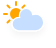
t = 0.00 s
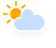
t = 1.13 s
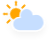
t = 3.38 s
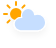
t = 4.50 s
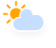
t = 5.63 s
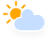
t = 7.88 s

The animated SVG that drew these frames (rendered in a browser with its animation timeline set to each time). Animation: 3 CSS @keyframes rules; one cycle of 9.00 s, repeats indefinitely.

<?xml version="1.0" encoding="UTF-8"?>
<!-- (c) ammap.com | SVG weather icons -->
<svg preserveAspectRatio="none" width="56" height="48" version="1.1" xmlns="http://www.w3.org/2000/svg">
  <defs>
    <filter id="blur" x="-.20655" y="-.28472" width="1.403" height="1.6944">
      <feGaussianBlur in="SourceAlpha" stdDeviation="3" />
      <feOffset dx="0" dy="4" result="offsetblur" />
      <feComponentTransfer>
        <feFuncA slope="0.05" type="linear" />
      </feComponentTransfer>
      <feMerge>
        <feMergeNode />
        <feMergeNode in="SourceGraphic" />
      </feMerge>
    </filter>
    <style type="text/css">
      <![CDATA[
      /*
** CLOUDS
*/
      @keyframes am-weather-cloud-2 {
        0% {
          -webkit-transform: translate(0px, 0px);
          -moz-transform: translate(0px, 0px);
          -ms-transform: translate(0px, 0px);
          transform: translate(0px, 0px);
        }

        50% {
          -webkit-transform: translate(2px, 0px);
          -moz-transform: translate(2px, 0px);
          -ms-transform: translate(2px, 0px);
          transform: translate(2px, 0px);
        }

        100% {
          -webkit-transform: translate(0px, 0px);
          -moz-transform: translate(0px, 0px);
          -ms-transform: translate(0px, 0px);
          transform: translate(0px, 0px);
        }
      }

      .am-weather-cloud-2 {
        -webkit-animation-name: am-weather-cloud-2;
        -moz-animation-name: am-weather-cloud-2;
        animation-name: am-weather-cloud-2;
        -webkit-animation-duration: 3s;
        -moz-animation-duration: 3s;
        animation-duration: 3s;
        -webkit-animation-timing-function: linear;
        -moz-animation-timing-function: linear;
        animation-timing-function: linear;
        -webkit-animation-iteration-count: infinite;
        -moz-animation-iteration-count: infinite;
        animation-iteration-count: infinite;
      }

      /*
** SUN
*/
      @keyframes am-weather-sun {
        0% {
          -webkit-transform: rotate(0deg);
          -moz-transform: rotate(0deg);
          -ms-transform: rotate(0deg);
          transform: rotate(0deg);
        }

        100% {
          -webkit-transform: rotate(360deg);
          -moz-transform: rotate(360deg);
          -ms-transform: rotate(360deg);
          transform: rotate(360deg);
        }
      }

      .am-weather-sun {
        -webkit-animation-name: am-weather-sun;
        -moz-animation-name: am-weather-sun;
        -ms-animation-name: am-weather-sun;
        animation-name: am-weather-sun;
        -webkit-animation-duration: 9s;
        -moz-animation-duration: 9s;
        -ms-animation-duration: 9s;
        animation-duration: 9s;
        -webkit-animation-timing-function: linear;
        -moz-animation-timing-function: linear;
        -ms-animation-timing-function: linear;
        animation-timing-function: linear;
        -webkit-animation-iteration-count: infinite;
        -moz-animation-iteration-count: infinite;
        -ms-animation-iteration-count: infinite;
        animation-iteration-count: infinite;
      }

      @keyframes am-weather-sun-shiny {
        0% {
          stroke-dasharray: 3px 10px;
          stroke-dashoffset: 0px;
        }

        50% {
          stroke-dasharray: 0.1px 10px;
          stroke-dashoffset: -1px;
        }

        100% {
          stroke-dasharray: 3px 10px;
          stroke-dashoffset: 0px;
        }
      }

      .am-weather-sun-shiny line {
        -webkit-animation-name: am-weather-sun-shiny;
        -moz-animation-name: am-weather-sun-shiny;
        -ms-animation-name: am-weather-sun-shiny;
        animation-name: am-weather-sun-shiny;
        -webkit-animation-duration: 2s;
        -moz-animation-duration: 2s;
        -ms-animation-duration: 2s;
        animation-duration: 2s;
        -webkit-animation-timing-function: linear;
        -moz-animation-timing-function: linear;
        -ms-animation-timing-function: linear;
        animation-timing-function: linear;
        -webkit-animation-iteration-count: infinite;
        -moz-animation-iteration-count: infinite;
        -ms-animation-iteration-count: infinite;
        animation-iteration-count: infinite;
      }
      ]]>
    </style>
  </defs>
  <g transform="translate(16,-2)" filter="url(#blur)">
    <g transform="translate(0,16)">
      <g class="am-weather-sun"
        style="-moz-animation-duration:9s;-moz-animation-iteration-count:infinite;-moz-animation-name:am-weather-sun;-moz-animation-timing-function:linear;-ms-animation-duration:9s;-ms-animation-iteration-count:infinite;-ms-animation-name:am-weather-sun;-ms-animation-timing-function:linear;-webkit-animation-duration:9s;-webkit-animation-iteration-count:infinite;-webkit-animation-name:am-weather-sun;-webkit-animation-timing-function:linear">
        <line transform="translate(0,9)" y2="3" fill="none" stroke="#ffa500" stroke-linecap="round" stroke-width="2" />
        <g transform="rotate(45)">
          <line transform="translate(0,9)" y2="3" fill="none" stroke="#ffa500" stroke-linecap="round"
            stroke-width="2" />
        </g>
        <g transform="rotate(90)">
          <line transform="translate(0,9)" y2="3" fill="none" stroke="#ffa500" stroke-linecap="round"
            stroke-width="2" />
        </g>
        <g transform="rotate(135)">
          <line transform="translate(0,9)" y2="3" fill="none" stroke="#ffa500" stroke-linecap="round"
            stroke-width="2" />
        </g>
        <g transform="scale(-1)">
          <line transform="translate(0,9)" y2="3" fill="none" stroke="#ffa500" stroke-linecap="round"
            stroke-width="2" />
        </g>
        <g transform="rotate(225)">
          <line transform="translate(0,9)" y2="3" fill="none" stroke="#ffa500" stroke-linecap="round"
            stroke-width="2" />
        </g>
        <g transform="rotate(-90)">
          <line transform="translate(0,9)" y2="3" fill="none" stroke="#ffa500" stroke-linecap="round"
            stroke-width="2" />
        </g>
        <g transform="rotate(-45)">
          <line transform="translate(0,9)" y2="3" fill="none" stroke="#ffa500" stroke-linecap="round"
            stroke-width="2" />
        </g>
        <circle r="5" fill="#ffa500" stroke="#ffa500" stroke-width="2" />
      </g>
    </g>
    <g class="am-weather-cloud-2"
      style="-moz-animation-duration:3s;-moz-animation-iteration-count:infinite;-moz-animation-name:am-weather-cloud-2;-moz-animation-timing-function:linear;-webkit-animation-duration:3s;-webkit-animation-iteration-count:infinite;-webkit-animation-name:am-weather-cloud-2;-webkit-animation-timing-function:linear">
      <path transform="translate(-20,-11)"
        d="m47.7 35.4c0-4.6-3.7-8.2-8.2-8.2-1 0-1.9 0.2-2.8 0.5-0.3-3.4-3.1-6.2-6.6-6.2-3.7 0-6.7 3-6.7 6.7 0 0.8 0.2 1.6 0.4 2.3-0.3-0.1-0.7-0.1-1-0.1-3.7 0-6.7 3-6.7 6.7 0 3.6 2.9 6.6 6.5 6.7h17.2c4.4-0.5 7.9-4 7.9-8.4z"
        fill="#c6deff" stroke="#fff" stroke-linejoin="round" stroke-width="1.2" />
    </g>
  </g>
</svg>
